The GitHub repository weshavener/cherry_classification contains a labelled image folder "data" with 2 categories: cherry clean, cherry pit. Examples follow, each with its label.

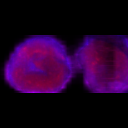
Label: cherry clean

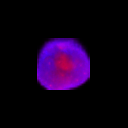
Label: cherry pit

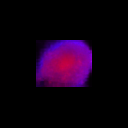
Label: cherry pit

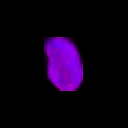
Label: cherry clean

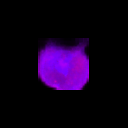
Label: cherry clean

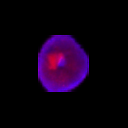
Label: cherry pit
